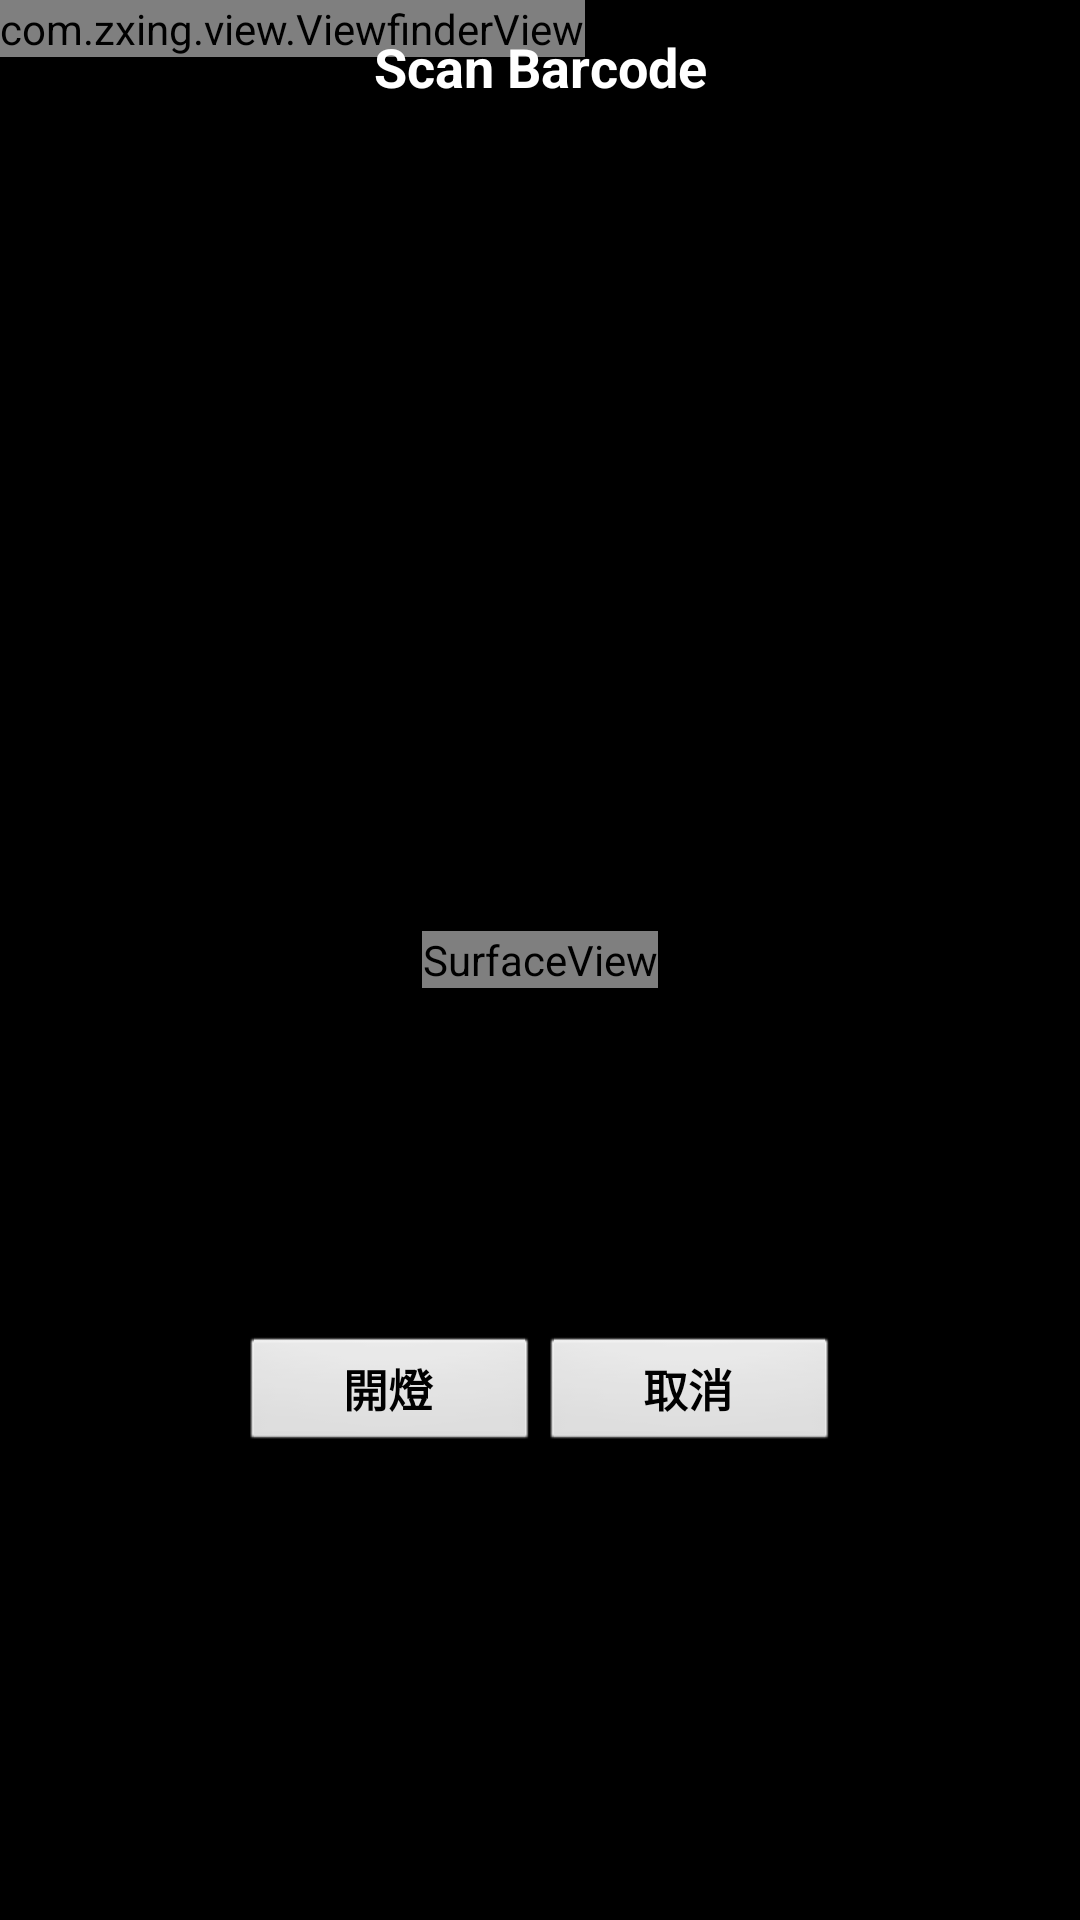

Here is an Android app screen rendered from its layout file. Give the layout XML and the strings, colors and styles it references.
<!-- AndroidManifest.xml: activity theme android:Theme.NoTitleBar.Fullscreen -->
<!-- res/layout/capture.xml -->
<?xml version="1.0" encoding="utf-8"?>
<FrameLayout xmlns:android="http://schemas.android.com/apk/res/android"
    android:layout_width="match_parent"
    android:layout_height="match_parent" >

    <SurfaceView
        android:id="@+id/preview_view"
        android:layout_width="wrap_content"
        android:layout_height="wrap_content"
        android:layout_gravity="center" />

    <com.zxing.view.ViewfinderView
        android:id="@+id/viewfinder_view"
        android:layout_width="wrap_content"
        android:layout_height="wrap_content" />

    <RelativeLayout
        android:layout_width="match_parent"
        android:layout_height="match_parent"
        android:layout_gravity="center"
        android:orientation="vertical" >

        <TextView
            android:layout_width="match_parent"
            android:layout_height="wrap_content"
            android:layout_alignParentTop="true"
            android:layout_centerInParent="true"
            android:gravity="center"
            android:paddingBottom="10dp"
            android:paddingTop="10dp"
            android:text="Scan Barcode"
            android:textColor="@android:color/white"
            android:textSize="18sp"
            android:textStyle="bold" />
        
           <LinearLayout
            android:layout_width="wrap_content"
            android:layout_height="wrap_content"
            android:layout_centerInParent="true"
            android:layout_alignParentBottom="true">
            
              <Button
                android:id="@+id/btn_light"
                android:layout_width="100dp"
                android:layout_height="40dp"
                android:layout_marginBottom="155dp"
                android:text="開燈"
                android:textSize="15sp"
                android:textStyle="bold" />
               
              <Button
	            android:id="@+id/btn_cancel_scan"
	            android:layout_width="100dp"
	            android:layout_height="40dp"
	            android:layout_marginBottom="75dp"
	            android:text="取消"
	            android:textSize="15sp"
	            android:textStyle="bold" /> 
           </LinearLayout>

    </RelativeLayout>

</FrameLayout>
<!-- resources referenced by this layout -->
<resources>

</resources>
